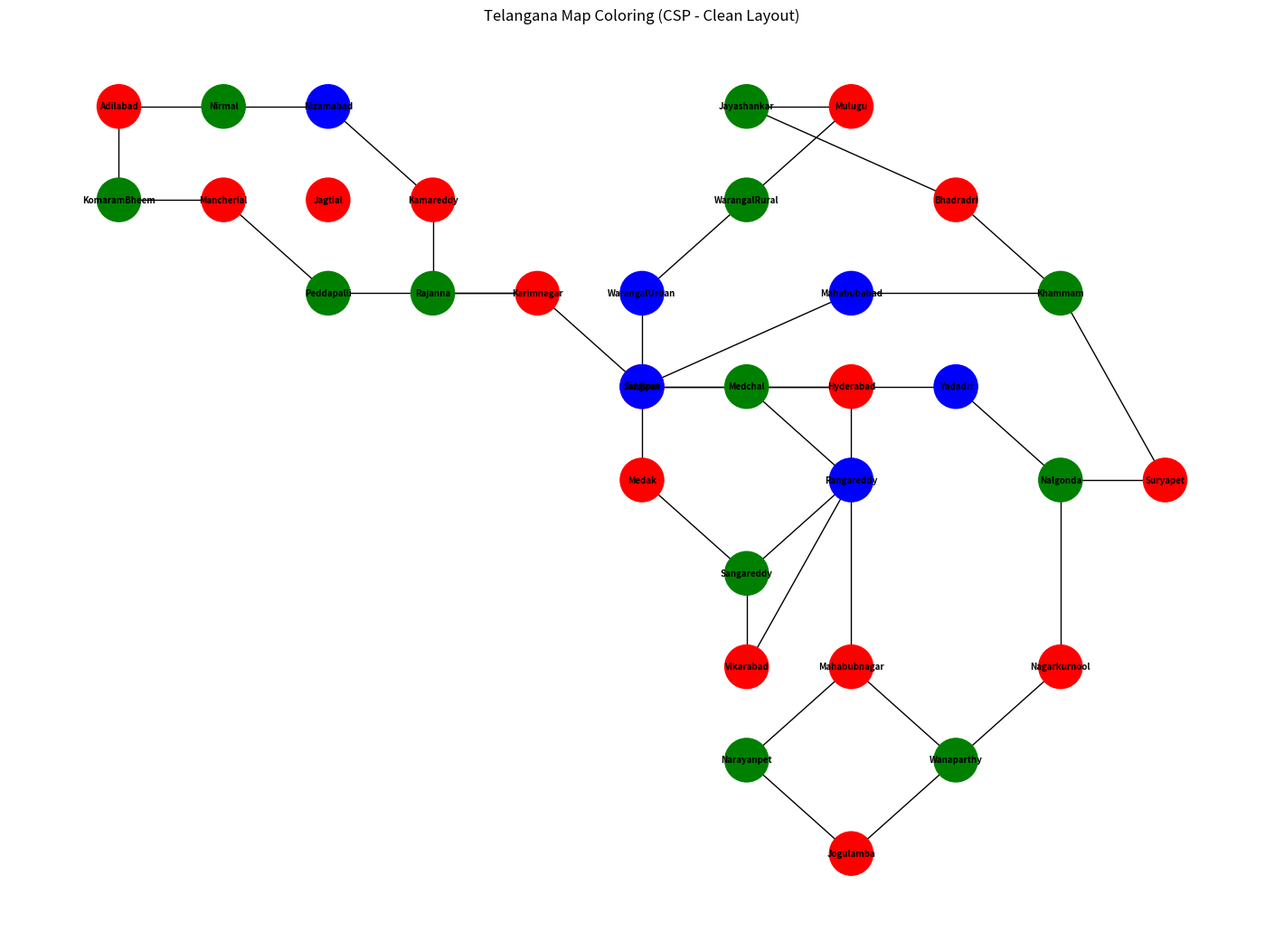

Python code for this plot:
import networkx as nx
import matplotlib.pyplot as plt



districts = [
'Adilabad','Bhadradri','Hyderabad','Jagtial','Jangaon','Jayashankar',
'Jogulamba','Kamareddy','Karimnagar','Khammam','KomaramBheem',
'Mahabubabad','Mahabubnagar','Mancherial','Medak','Medchal',
'Mulugu','Nagarkurnool','Nalgonda','Narayanpet','Nirmal',
'Nizamabad','Peddapalli','Rajanna','Rangareddy','Sangareddy',
'Siddipet','Suryapet','Vikarabad','Wanaparthy','WarangalRural',
'WarangalUrban','Yadadri'
]

colors = ['red','green','blue','yellow']


neighbors = {
'Hyderabad':['Rangareddy','Medchal'],
'Rangareddy':['Hyderabad','Medchal','Vikarabad','Mahabubnagar'],
'Medchal':['Hyderabad','Rangareddy','Siddipet'],
'Sangareddy':['Medak','Vikarabad','Rangareddy'],
'Vikarabad':['Rangareddy','Sangareddy'],
'Medak':['Sangareddy','Siddipet'],
'Siddipet':['Medak','Medchal','Karimnagar'],
'Karimnagar':['Siddipet','Peddapalli','Rajanna'],
'Peddapalli':['Karimnagar','Mancherial'],
'Mancherial':['Peddapalli','KomaramBheem'],
'KomaramBheem':['Mancherial','Adilabad'],
'Adilabad':['KomaramBheem','Nirmal'],
'Nirmal':['Adilabad','Nizamabad'],
'Nizamabad':['Nirmal','Kamareddy'],
'Kamareddy':['Nizamabad','Rajanna'],
'Rajanna':['Karimnagar','Kamareddy'],
'WarangalUrban':['WarangalRural','Jangaon'],
'WarangalRural':['WarangalUrban','Mulugu'],
'Mulugu':['WarangalRural','Jayashankar'],
'Jayashankar':['Mulugu','Bhadradri'],
'Bhadradri':['Jayashankar','Khammam'],
'Khammam':['Bhadradri','Mahabubabad','Suryapet'],
'Mahabubabad':['Khammam','Jangaon'],
'Jangaon':['Mahabubabad','WarangalUrban','Yadadri'],
'Yadadri':['Jangaon','Nalgonda'],
'Nalgonda':['Yadadri','Suryapet','Nagarkurnool'],
'Suryapet':['Nalgonda','Khammam'],
'Mahabubnagar':['Rangareddy','Narayanpet','Wanaparthy'],
'Narayanpet':['Mahabubnagar','Jogulamba'],
'Jogulamba':['Narayanpet','Wanaparthy'],
'Wanaparthy':['Jogulamba','Mahabubnagar','Nagarkurnool'],
'Nagarkurnool':['Wanaparthy','Nalgonda']
}

for d in districts:
    if d not in neighbors:
        neighbors[d] = []



def is_valid(assign):
    for d in assign:
        for n in neighbors[d]:
            if n in assign and assign[d] == assign[n]:
                return False
    return True

def backtrack(assign):
    if len(assign) == len(districts):
        return assign

    for d in districts:
        if d not in assign:
            var = d
            break

    for c in colors:
        assign[var] = c
        if is_valid(assign):
            res = backtrack(assign)
            if res:
                return res
        del assign[var]

    return None

solution = backtrack({})



G = nx.Graph()

for d in districts:
    G.add_node(d)

for d in neighbors:
    for n in neighbors[d]:
        G.add_edge(d, n)



pos = {
'Adilabad': (1,6), 'Nirmal': (2,6), 'Nizamabad': (3,6), 'Kamareddy': (4,5),

'KomaramBheem': (1,5), 'Mancherial': (2,5), 'Jagtial': (3,5), 'Rajanna': (4,4),
'Karimnagar': (5,4), 'Peddapalli': (3,4),

'Siddipet': (6,3), 'Medak': (6,2), 'Sangareddy': (7,1),

'Medchal': (7,3), 'Hyderabad': (8,3), 'Rangareddy': (8,2),

'Vikarabad': (7,0), 'Mahabubnagar': (8,0),

'Narayanpet': (7,-1), 'Jogulamba': (8,-2),
'Wanaparthy': (9,-1), 'Nagarkurnool': (10,0),

'Nalgonda': (10,2), 'Suryapet': (11,2),

'WarangalUrban': (6,4), 'WarangalRural': (7,5),
'Mulugu': (8,6), 'Jayashankar': (7,6),
'Bhadradri': (9,5), 'Khammam': (10,4),
'Mahabubabad': (8,4), 'Jangaon': (6,3),
'Yadadri': (9,3)
}




print("\nTelangana Map Coloring Solution:\n")
for k, v in solution.items():
    print(f"{k} -> {v}")

color_map = [solution[node] for node in G.nodes()]

plt.figure(figsize=(14,10))

nx.draw(G, pos,
        with_labels=True,
        node_color=color_map,
        node_size=1200,
        font_size=7,
        font_weight='bold',
        edge_color='black')

plt.title("Telangana Map Coloring (CSP - Clean Layout)")
plt.savefig("telangana_final.png", dpi=300)

plt.show()
